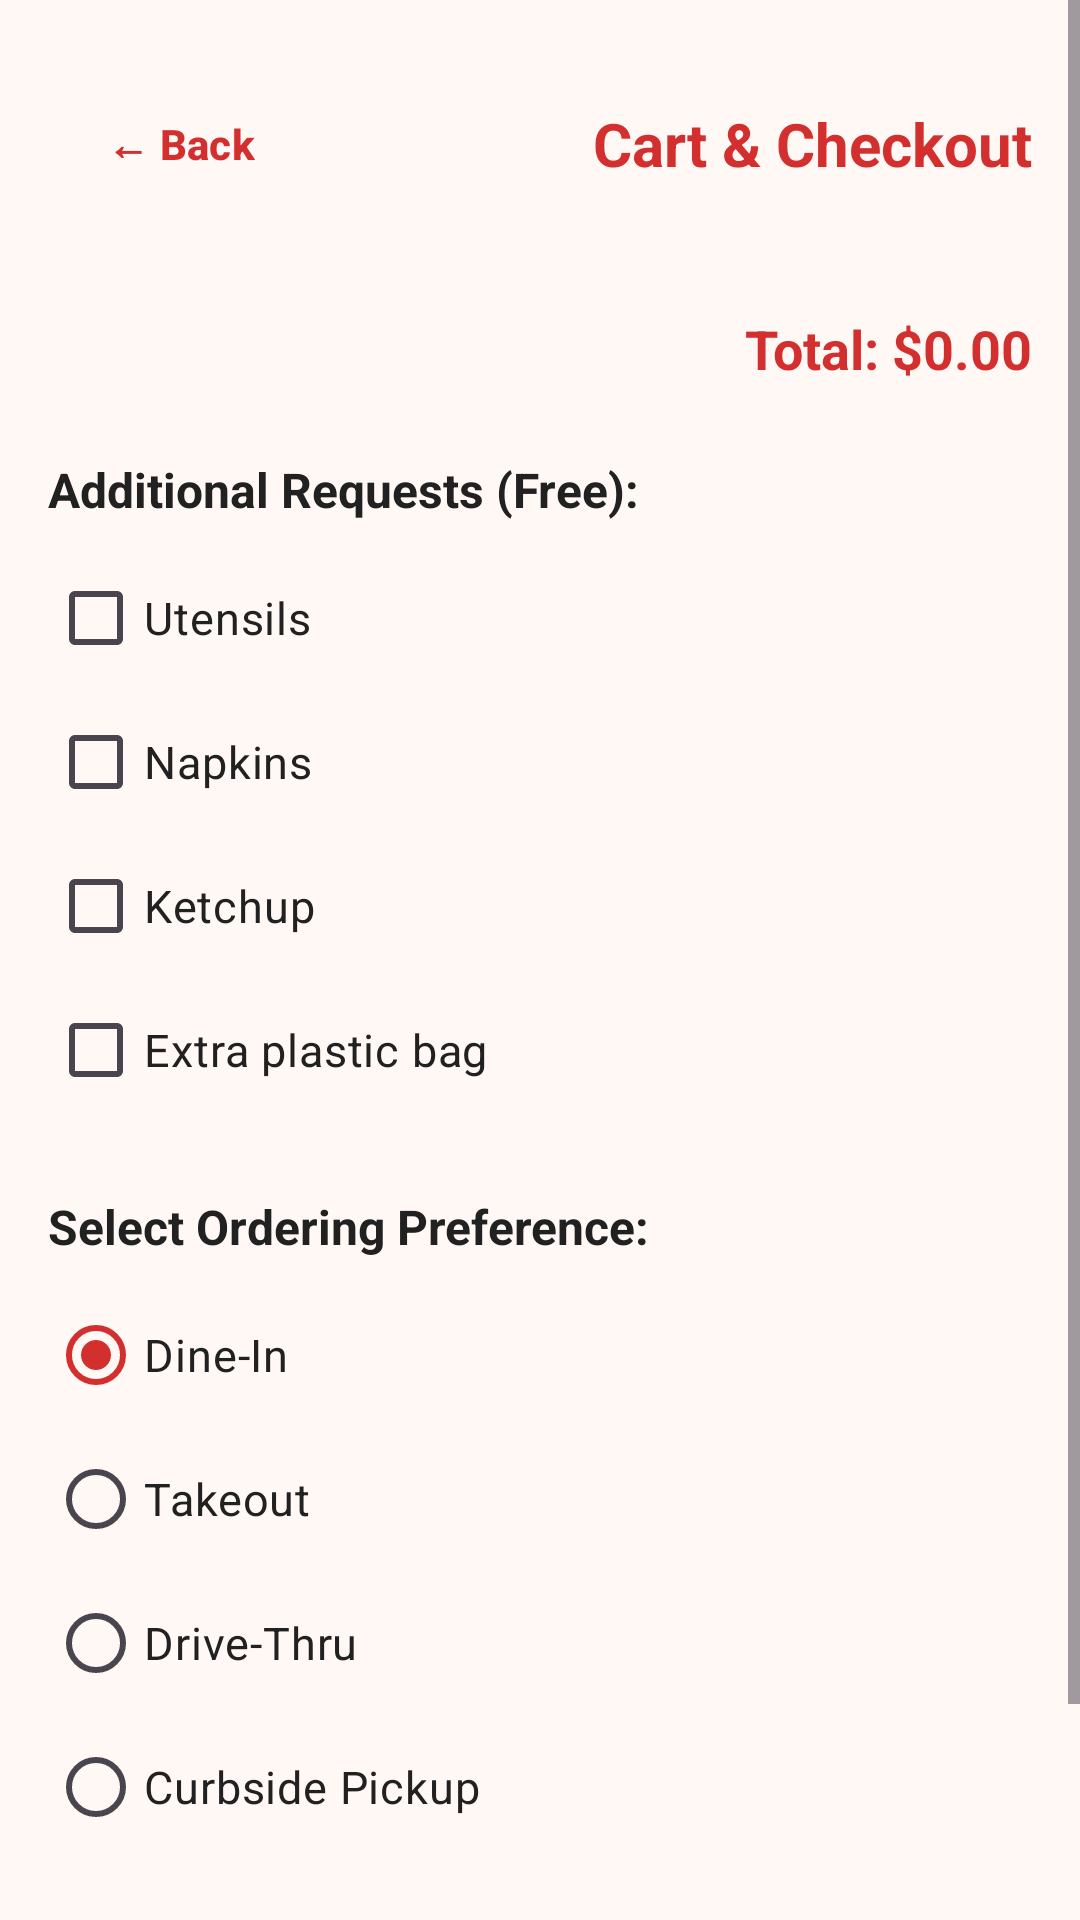

Here is an Android app screen rendered from its layout file. Give the layout XML and the strings, colors and styles it references.
<!-- AndroidManifest.xml: application theme Theme.FINALPROJECT -->
<!-- res/layout/activity_cart_checkout.xml -->
<?xml version="1.0" encoding="utf-8"?>
<ScrollView xmlns:android="http://schemas.android.com/apk/res/android"
    xmlns:app="http://schemas.android.com/apk/res-auto"
    xmlns:tools="http://schemas.android.com/tools"
    android:layout_width="match_parent"
    android:layout_height="match_parent"
    android:background="@color/background_light"
    android:fillViewport="true"
    tools:context=".CartCheckoutActivity">

    <LinearLayout
        android:layout_width="match_parent"
        android:layout_height="wrap_content"
        android:orientation="vertical"
        android:padding="16dp">

        <LinearLayout
            android:layout_width="match_parent"
            android:layout_height="64dp"
            android:orientation="horizontal"
            android:gravity="center_vertical"
            android:layout_marginBottom="12dp">

            <Button
                android:id="@+id/btnBackCart"
                style="@style/Widget.Material3.Button.TextButton"
                android:layout_width="wrap_content"
                android:layout_height="wrap_content"
                android:text="← Back"
                android:textColor="@color/primary_red"
                android:textSize="14sp"
                android:textStyle="bold"
                android:insetTop="0dp"
                android:insetBottom="0dp" />

            <TextView
                android:layout_width="0dp"
                android:layout_height="wrap_content"
                android:layout_weight="1"
                android:text="Cart &amp; Checkout"
                android:textColor="@color/primary_red"
                android:textSize="20sp"
                android:textStyle="bold"
                android:gravity="end" />
        </LinearLayout>

        
        <LinearLayout
            android:id="@+id/containerCartItems"
            android:layout_width="match_parent"
            android:layout_height="wrap_content"
            android:orientation="vertical"
            android:layout_marginBottom="12dp" />

        <TextView
            android:id="@+id/tvTotalPrice"
            android:layout_width="match_parent"
            android:layout_height="wrap_content"
            android:text="Total: $0.00"
            android:textColor="@color/primary_red"
            android:textSize="18sp"
            android:textStyle="bold"
            android:gravity="end"
            android:layout_marginBottom="24dp" />

        
        <TextView
            android:layout_width="wrap_content"
            android:layout_height="wrap_content"
            android:text="Additional Requests (Free):"
            android:textColor="@color/text_dark"
            android:textSize="16sp"
            android:textStyle="bold"
            android:layout_marginBottom="8dp" />

        <LinearLayout
            android:layout_width="match_parent"
            android:layout_height="wrap_content"
            android:orientation="vertical"
            android:layout_marginBottom="24dp">

            <CheckBox
                android:id="@+id/cbUtensils"
                android:layout_width="wrap_content"
                android:layout_height="wrap_content"
                android:text="Utensils"
                android:textColor="@color/text_dark"
                android:textSize="15sp" />

            <CheckBox
                android:id="@+id/cbNapkins"
                android:layout_width="wrap_content"
                android:layout_height="wrap_content"
                android:text="Napkins"
                android:textColor="@color/text_dark"
                android:textSize="15sp" />

            <CheckBox
                android:id="@+id/cbKetchup"
                android:layout_width="wrap_content"
                android:layout_height="wrap_content"
                android:text="Ketchup"
                android:textColor="@color/text_dark"
                android:textSize="15sp" />

            <CheckBox
                android:id="@+id/cbExtraBag"
                android:layout_width="wrap_content"
                android:layout_height="wrap_content"
                android:text="Extra plastic bag"
                android:textColor="@color/text_dark"
                android:textSize="15sp" />
        </LinearLayout>

        
        <TextView
            android:layout_width="wrap_content"
            android:layout_height="wrap_content"
            android:text="Select Ordering Preference:"
            android:textColor="@color/text_dark"
            android:textSize="16sp"
            android:textStyle="bold"
            android:layout_marginBottom="8dp" />

        <RadioGroup
            android:id="@+id/rgOrderPreferences"
            android:layout_width="match_parent"
            android:layout_height="wrap_content"
            android:orientation="vertical"
            android:layout_marginBottom="32dp">

            <RadioButton
                android:id="@+id/rbDineIn"
                android:layout_width="wrap_content"
                android:layout_height="wrap_content"
                android:checked="true"
                android:text="Dine-In"
                android:textColor="@color/text_dark"
                android:textSize="15sp" />

            <RadioButton
                android:id="@+id/rbTakeout"
                android:layout_width="wrap_content"
                android:layout_height="wrap_content"
                android:text="Takeout"
                android:textColor="@color/text_dark"
                android:textSize="15sp" />

            <RadioButton
                android:id="@+id/rbDriveThru"
                android:layout_width="wrap_content"
                android:layout_height="wrap_content"
                android:text="Drive-Thru"
                android:textColor="@color/text_dark"
                android:textSize="15sp" />

            <RadioButton
                android:id="@+id/rbCurbside"
                android:layout_width="wrap_content"
                android:layout_height="wrap_content"
                android:text="Curbside Pickup"
                android:textColor="@color/text_dark"
                android:textSize="15sp" />

        </RadioGroup>

        <com.google.android.material.button.MaterialButton
            android:id="@+id/btnPlaceOrder"
            style="@style/RestaurantButtonStyle"
            android:layout_width="match_parent"
            android:layout_height="wrap_content"
            android:text="Place Order" />

    </LinearLayout>
</ScrollView>
<!-- resources referenced by this layout -->
<resources>
  <color name="background_light">#FFF8F5</color>
  <color name="primary_red">#D32F2F</color>
  <color name="text_dark">#212121</color>
  <style name="RestaurantButtonStyle" parent="Widget.Material3.Button">
          <item name="backgroundTint">@color/primary_red</item>
          <item name="android:textColor">@color/white</item>
          <item name="cornerRadius">8dp</item>
          <item name="android:paddingTop">12dp</item>
          <item name="android:paddingBottom">12dp</item>
          <item name="android:textSize">16sp</item>
          <item name="android:textStyle">bold</item>
      </style>
  <style name="Theme.FINALPROJECT" parent="Base.Theme.FINALPROJECT" />
  <color name="white">#FFFFFFFF</color>
  <style name="Base.Theme.FINALPROJECT" parent="Theme.Material3.DayNight.NoActionBar">
          
          <item name="colorPrimary">@color/primary_red</item>
          <item name="colorPrimaryVariant">@color/primary_red_dark</item>
          <item name="colorSecondary">@color/primary_orange</item>
          <item name="colorSecondaryVariant">@color/accent_orange</item>
          <item name="android:windowBackground">@color/background_light</item>
      </style>
  <color name="primary_red_dark">#9A0007</color>
  <color name="primary_orange">#FF6F00</color>
  <color name="accent_orange">#FF9800</color>
</resources>
